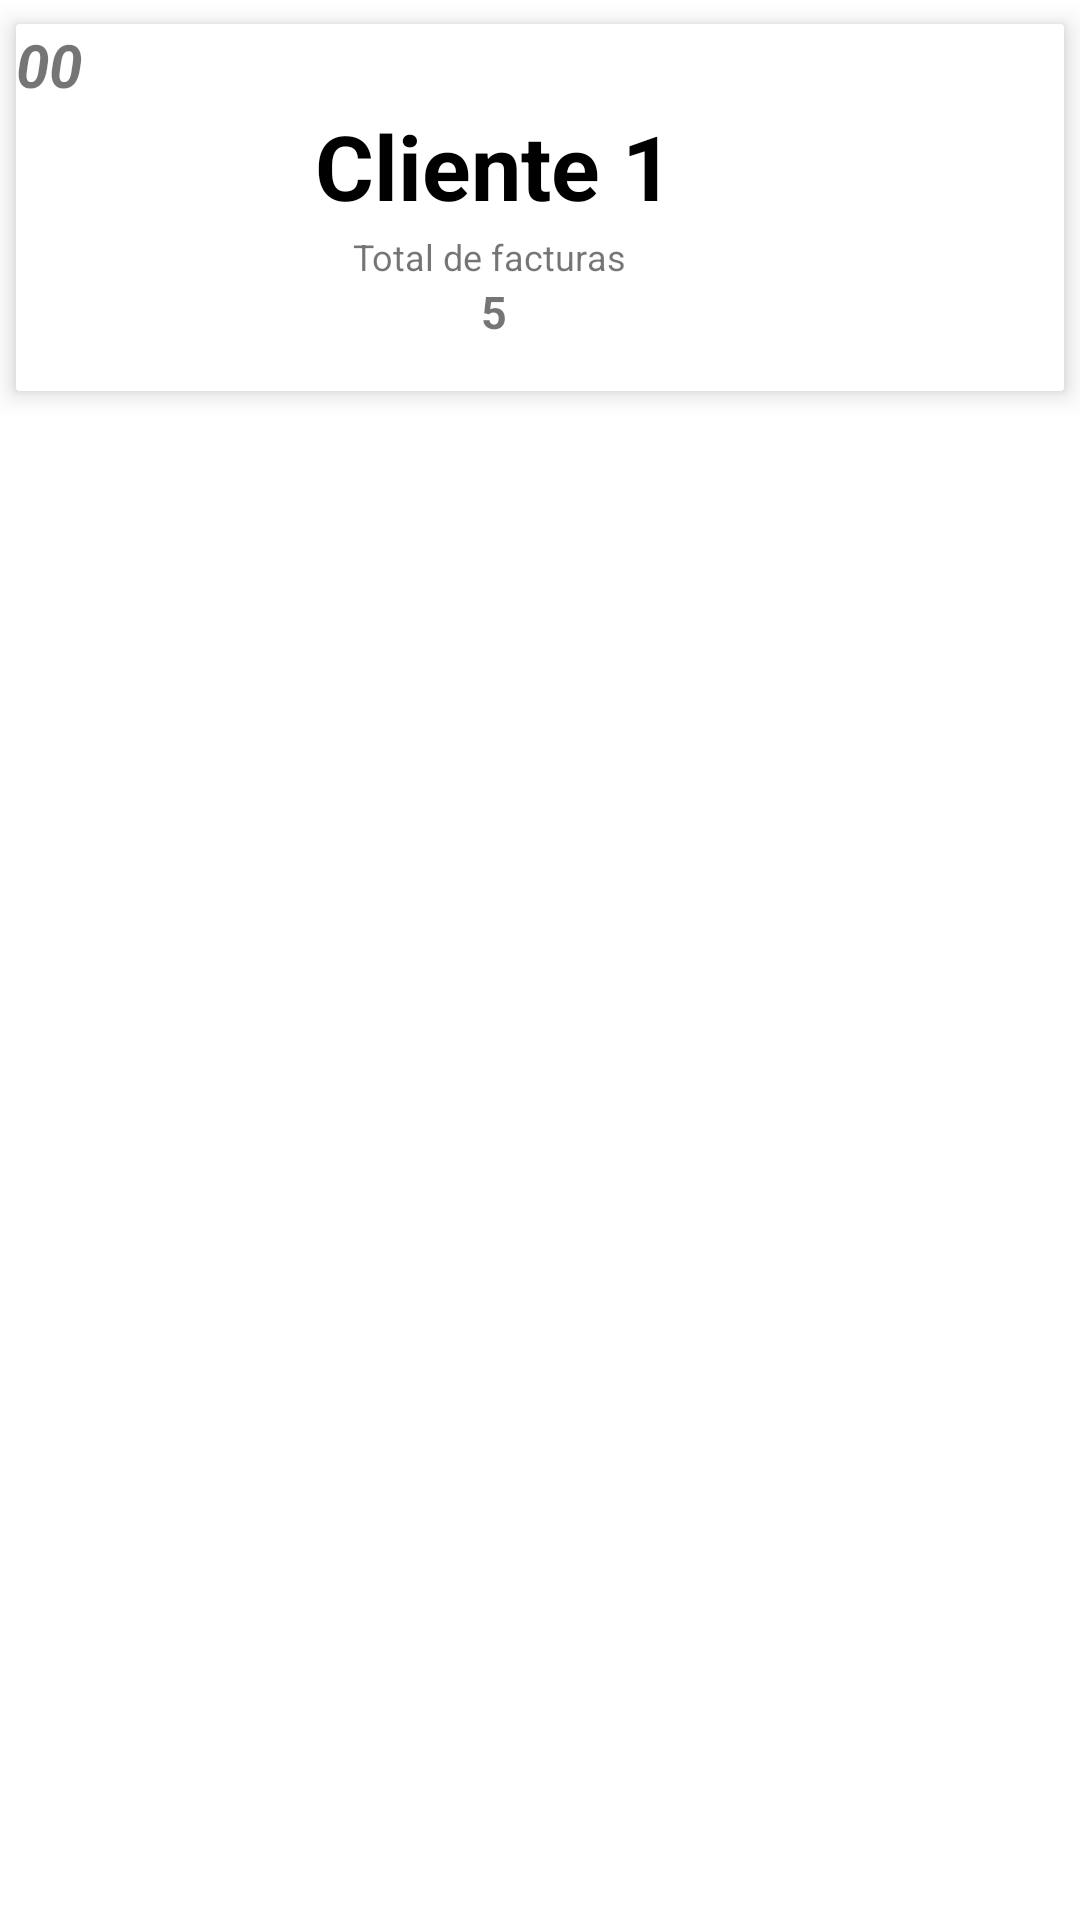

Reconstruct the res/layout file that produces this screen, plus the resources it refers to.
<!-- AndroidManifest.xml: application theme Theme.EV2_PMDM_AT1_v2 -->
<!-- res/layout/adapter_listview_clients.xml -->
<?xml version="1.0" encoding="utf-8"?>
<LinearLayout xmlns:android="http://schemas.android.com/apk/res/android"
    xmlns:app="http://schemas.android.com/apk/res-auto"
    android:layout_width="match_parent"
    android:layout_height="match_parent"
    android:orientation="vertical">

    <androidx.cardview.widget.CardView
        android:id="@+id/clientsCard"
        android:layout_width="match_parent"
        android:layout_height="wrap_content"
        app:cardCornerRadius="1dp"
        app:cardElevation="5dp"
        app:cardUseCompatPadding="true">
        
        <LinearLayout
            android:layout_width="match_parent"
            android:layout_height="wrap_content"
            android:orientation="vertical">

            <LinearLayout
                android:layout_width="match_parent"
                android:layout_height="wrap_content"
                android:orientation="vertical">

                <LinearLayout
                    android:layout_width="25dp"
                    android:layout_height="wrap_content"
                    android:layout_marginRight="10dp"
                    android:gravity="center"
                    android:orientation="vertical">

                    <TextView
                        android:id="@+id/idClientLbl"
                        android:layout_width="match_parent"
                        android:layout_height="wrap_content"
                        android:text="00"
                        android:textColor="@color/azul_3"
                        android:textSize="20dp"
                        android:textStyle="bold|italic" />
                </LinearLayout>
            </LinearLayout>

            <LinearLayout
                android:layout_width="wrap_content"
                android:layout_height="wrap_content"
                android:layout_gravity="center"
                android:layout_marginRight="15dp"
                android:layout_weight="1"
                android:gravity="center"
                android:orientation="vertical">

                <LinearLayout
                    android:layout_width="wrap_content"
                    android:layout_height="wrap_content"
                    android:layout_marginBottom="2dp">


                    <TextView
                        android:id="@+id/clientNameLbl"
                        android:layout_width="wrap_content"
                        android:layout_height="wrap_content"
                        android:ellipsize="end"
                        android:maxLines="1"
                        android:text="Cliente 1"
                        android:textColor="#000"
                        android:textSize="30sp"
                        android:textStyle="bold" />

                    <TextView
                        android:layout_width="wrap_content"
                        android:layout_height="wrap_content"
                        android:layout_marginTop="2dp"
                        android:text=""
                        android:textSize="9dp" />
                </LinearLayout>

                <LinearLayout
                    android:layout_width="wrap_content"
                    android:layout_height="wrap_content"
                    android:layout_gravity="center"
                    android:gravity="center"
                    android:orientation="vertical">

                    <TextView
                        android:layout_width="wrap_content"
                        android:layout_height="wrap_content"
                        android:text="Total de facturas
"
                        android:textSize="12sp" />

                    <TextView
                        android:id="@+id/totalInvoicesLbl"
                        android:layout_width="wrap_content"
                        android:layout_height="wrap_content"
                        android:text="5"
                        android:textColor="@color/azul_3"
                        android:textSize="15sp"
                        android:textStyle="bold" />

                    <TextView
                        android:layout_width="wrap_content"
                        android:layout_height="wrap_content"
                        android:textSize="12dp" />

                </LinearLayout>
            </LinearLayout>
        </LinearLayout>
    </androidx.cardview.widget.CardView>
</LinearLayout>
<!-- resources referenced by this layout -->
<resources>
  <style name="Theme.EV2_PMDM_AT1_v2" parent="Theme.MaterialComponents.DayNight.NoActionBar">
          
          <item name="colorPrimary">@color/purple_500</item>
          <item name="colorPrimaryVariant">@color/purple_700</item>
          <item name="colorOnPrimary">@color/white</item>
          
          <item name="colorSecondary">@color/teal_200</item>
          <item name="colorSecondaryVariant">@color/teal_700</item>
          <item name="colorOnSecondary">@color/black</item>
          
          <item name="android:statusBarColor">?attr/colorPrimaryVariant</item>
          
      </style>
  <!-- not gathered from this repository: default colours our renderer supplied (Android Studio template values) -->
  <color name="purple_500">#FF6200EE</color>
  <color name="purple_700">#FF3700B3</color>
  <color name="teal_200">#FF03DAC5</color>
  <color name="teal_700">#FF018786</color>
  <color name="black">#FF000000</color>
  <color name="white">#FFFFFFFF</color>
</resources>
